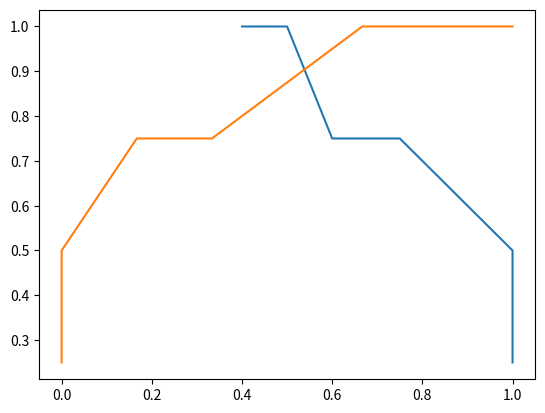

Python code for this plot:
import numpy as up
import matplotlib.pyplot as plt
Y_true=[1,0,0,1,0,0,1,1,0,0]
Y_score=[0.9,0.4,0.2,0.6,0.5,0.4,0.7,0.4,0.65,0.35]
a=[0.9,0.8,0.7,0.6,0.5,0.4,0.3,0.2,0.1,0]
true1=sum(Y_true)
true0=len(Y_true)-true1
tp=0
fp=0
Tp=[]
Fp=[]
Fn=[]
Tn=[]
P=[]
R=[]
Tpr=[]
Fpr=[]
Auc=0
for j in range(10):
    tp=0
    fp=0
    for i in range(10):
        if(a[j]<=Y_score[i]):
            if(Y_true[i]==1):
                tp=tp+1
            else:
                fp=fp+1
    Tp.append(tp)
    Fp.append(fp)
    Fn.append(true1-tp)
    Tn.append(true0-fp)
for i in range(10):
    P.append(Tp[i]/(Tp[i]+Fp[i]))
    R.append(Tp[i]/(Tp[i]+Fn[i]))
    Fpr.append(Fp[i]/(Tn[i]+Fp[i]))
Tpr=R
for i in range(9):
    Auc=(Fpr[i+1]-Fpr[i])*(Tpr[i]+Tpr[i+1])/2+Auc
print(Auc)
plt.plot(P,R)
plt.plot(Fpr,Tpr)
plt.show()